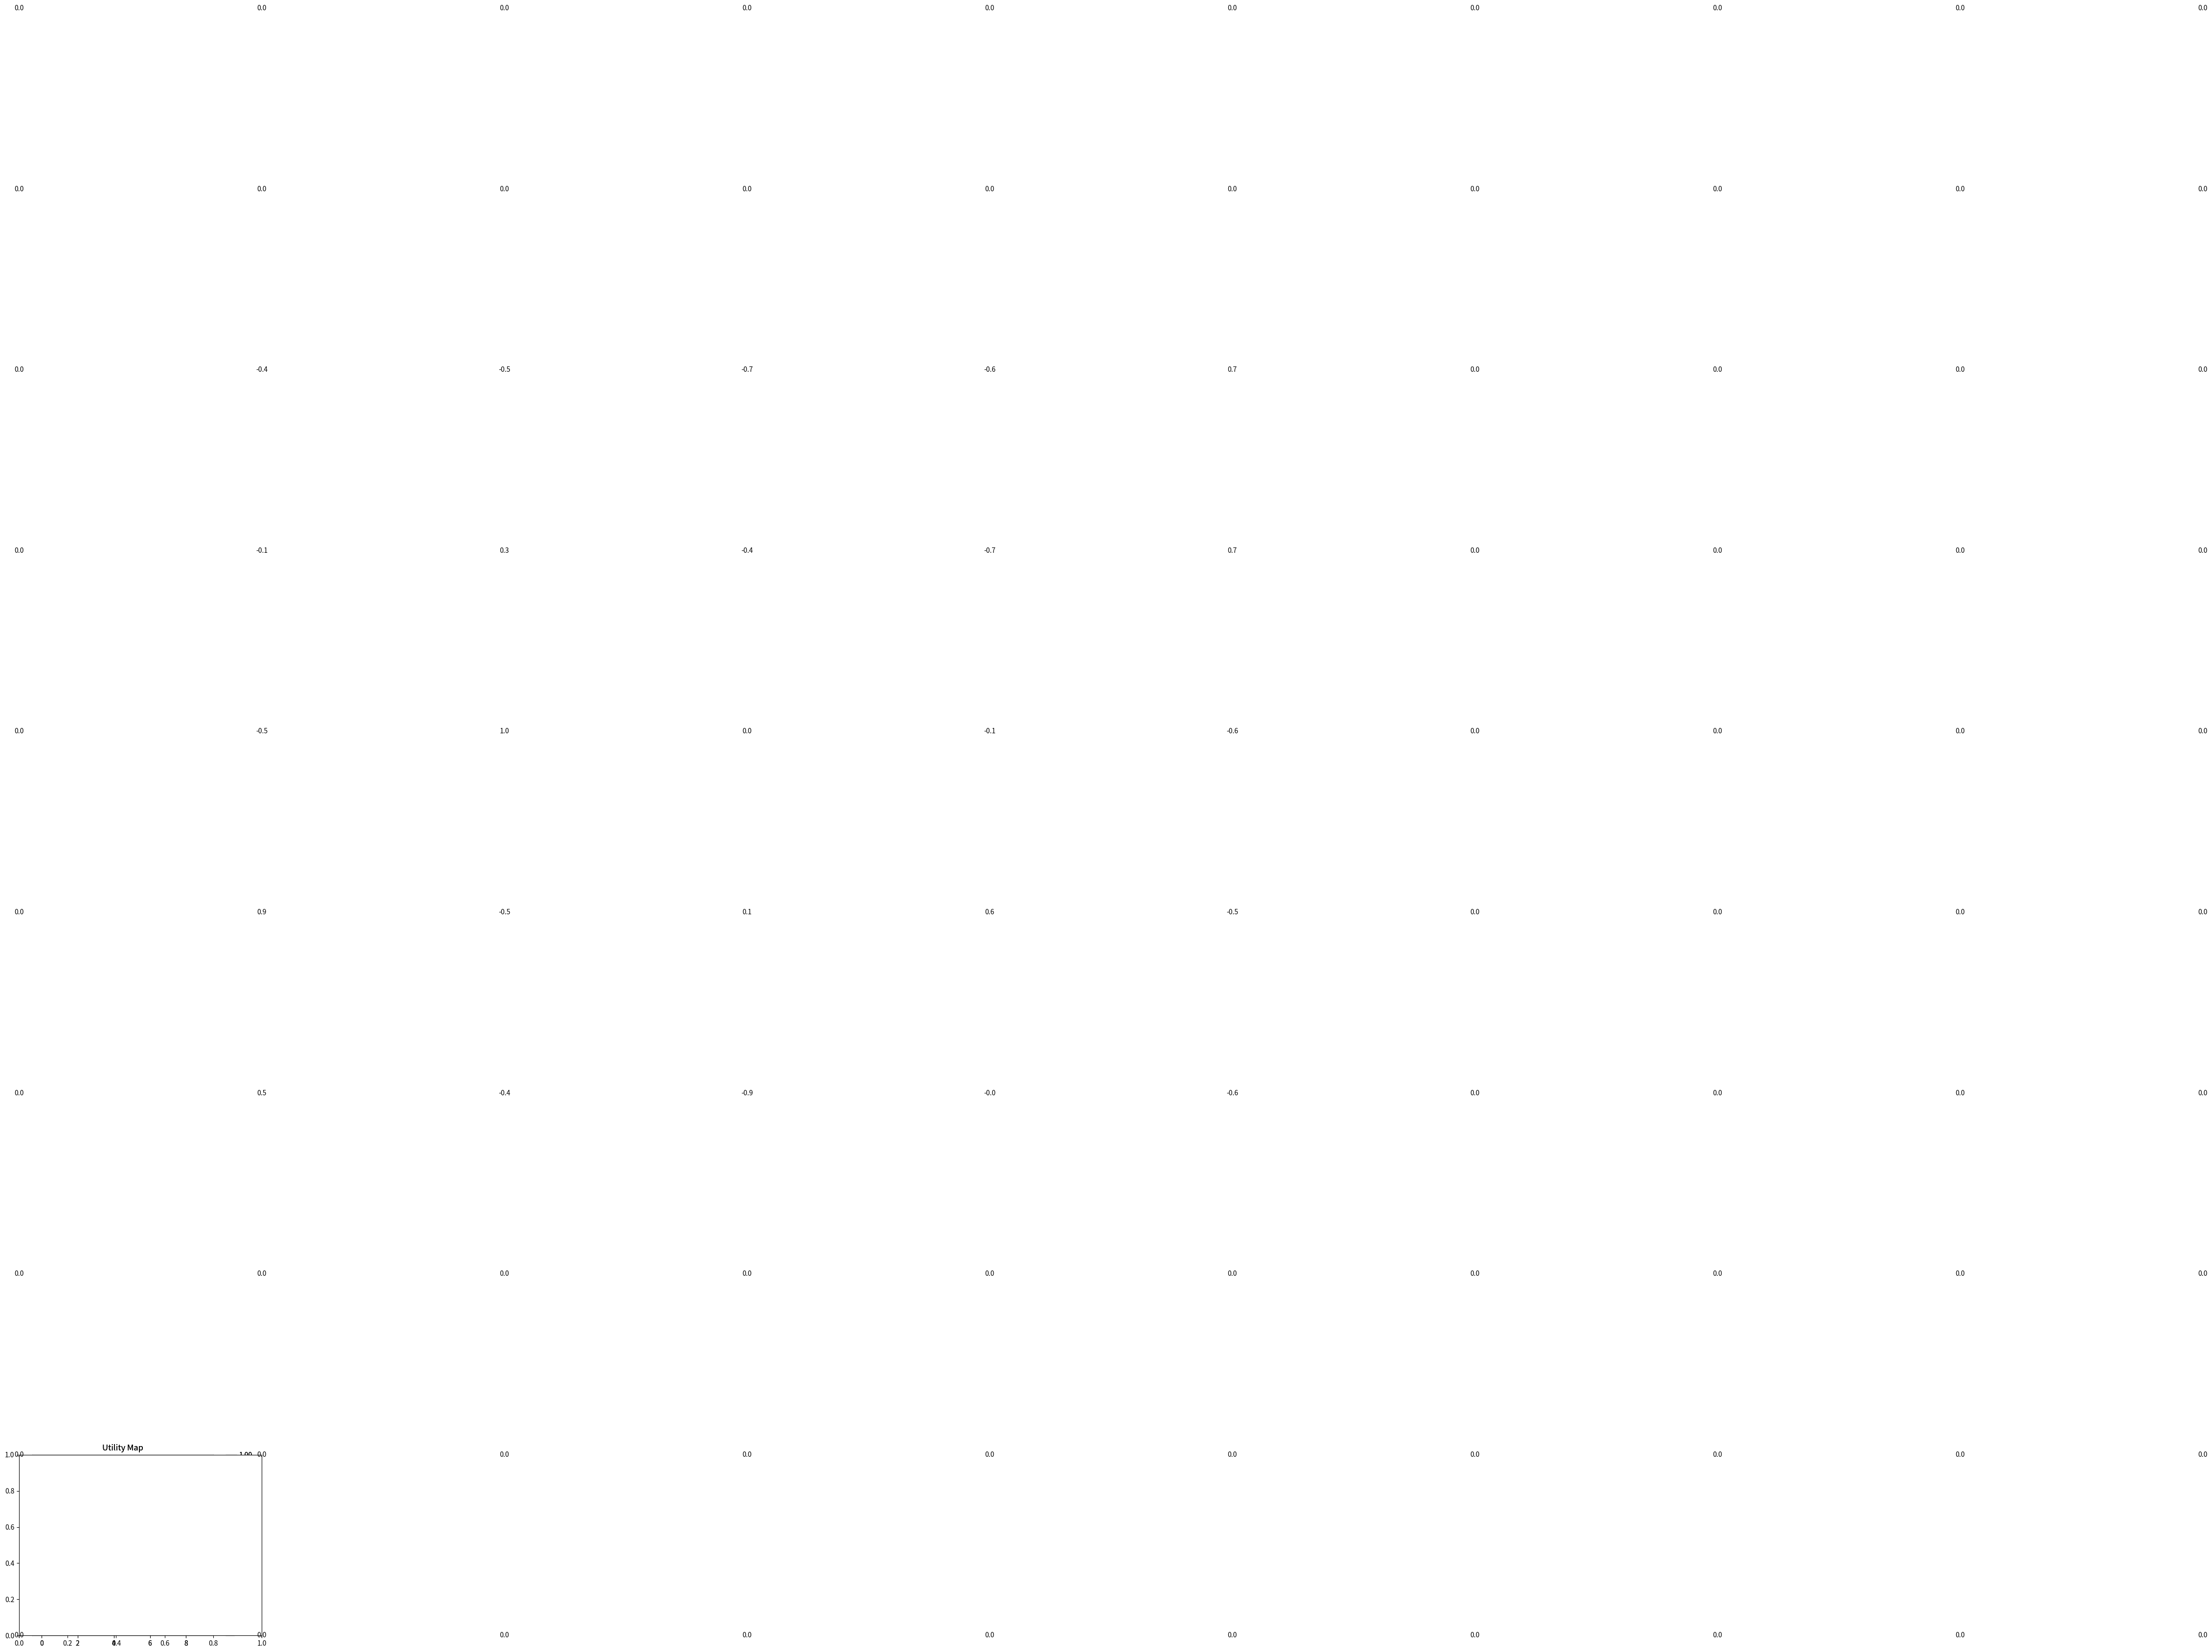

Python code for this plot:
import itertools
import numpy as np
import matplotlib
import matplotlib.pyplot as plt
from matplotlib.patches import Rectangle

side_length = 10
decimals = 1
n_goals = 5
goals = []

environment = np.around(np.random.uniform(-0.9, 0.9, (side_length, side_length)), decimals=decimals)  # decimal grid
agent_environment = np.zeros((side_length, side_length))
agent_start = []
all_neighbours = []

def assign_goals(n_goals):
    for i in range(n_goals):
        x = np.random.randint(0, side_length)
        y = np.random.randint(0, side_length)
        environment[y, x] = 1
        goals.append((y, x))

def assign_agent_start(starty, startx):
    global agent_start
    agent_start = [starty, startx]
    environment[starty, startx] = 0

def print_agent_utility_map(data, title="Utility Map"):
    plt.imshow(data, cmap='RdYlGn', interpolation='nearest')
    plt.title((title))
    plt.colorbar()

    # print frame around current AI position
    ax = plt.subplot()
    ax.add_patch(Rectangle((agent_start[1]-0.5, agent_start[0]-0.5), 1, 1, fill=False, edgecolor='k', lw=4))

    # print labels on cells if env_side_length < 15
    if side_length <= 15:
        for i in range(side_length):
            for j in range(side_length):
                plt.text(j, i, data[i, j], ha="center", va="center", color="k")

    plt.show()

assign_goals(n_goals)
assign_agent_start(5, 3)

#TODO: transfer this back into the main code.
def list_neighbours(posyx, repeat=0):
    global all_neighbours
    neighboursy = []
    neighboursx = []

    for i in range(repeat+2):
        if i == 0:
            neighboursy.append(posyx[0])
            neighboursx.append(posyx[1])
        else:
            neighboursy.append(posyx[0] + i)
            neighboursy.append(posyx[0] - i)
            neighboursx.append(posyx[1] + i)
            neighboursx.append(posyx[1] - i)
    print(neighboursy, neighboursx)

    for i in neighboursy:
        for j in range(len(neighboursx)):
            all_neighbours.append((i, neighboursx[j]))

def update_agent_environment(env, source):  # parameters are the source environment, and the receiver environment
    for i in all_neighbours:
        env[i] = source[i]

# the pathfinding function will be the same for each agent, but the utility function will be different
def find_path():
    pass
    #according to what the AI knows, what is the best path to the goals which avoid the penalties.

list_neighbours(agent_start, 1)
update_agent_environment(agent_environment, environment)
print(all_neighbours)
print_agent_utility_map(environment)
print_agent_utility_map(agent_environment)

# find best and cheapest or most profitable way go towards goal in as few steps as possible
# find the best way to goal
# find the cheapest way to goal
# find the most profitable way to goal
# find a balance between these approaches
# add listed values to array
# as it moves around, the agent discovers the array values and makes decisions accordingly.
